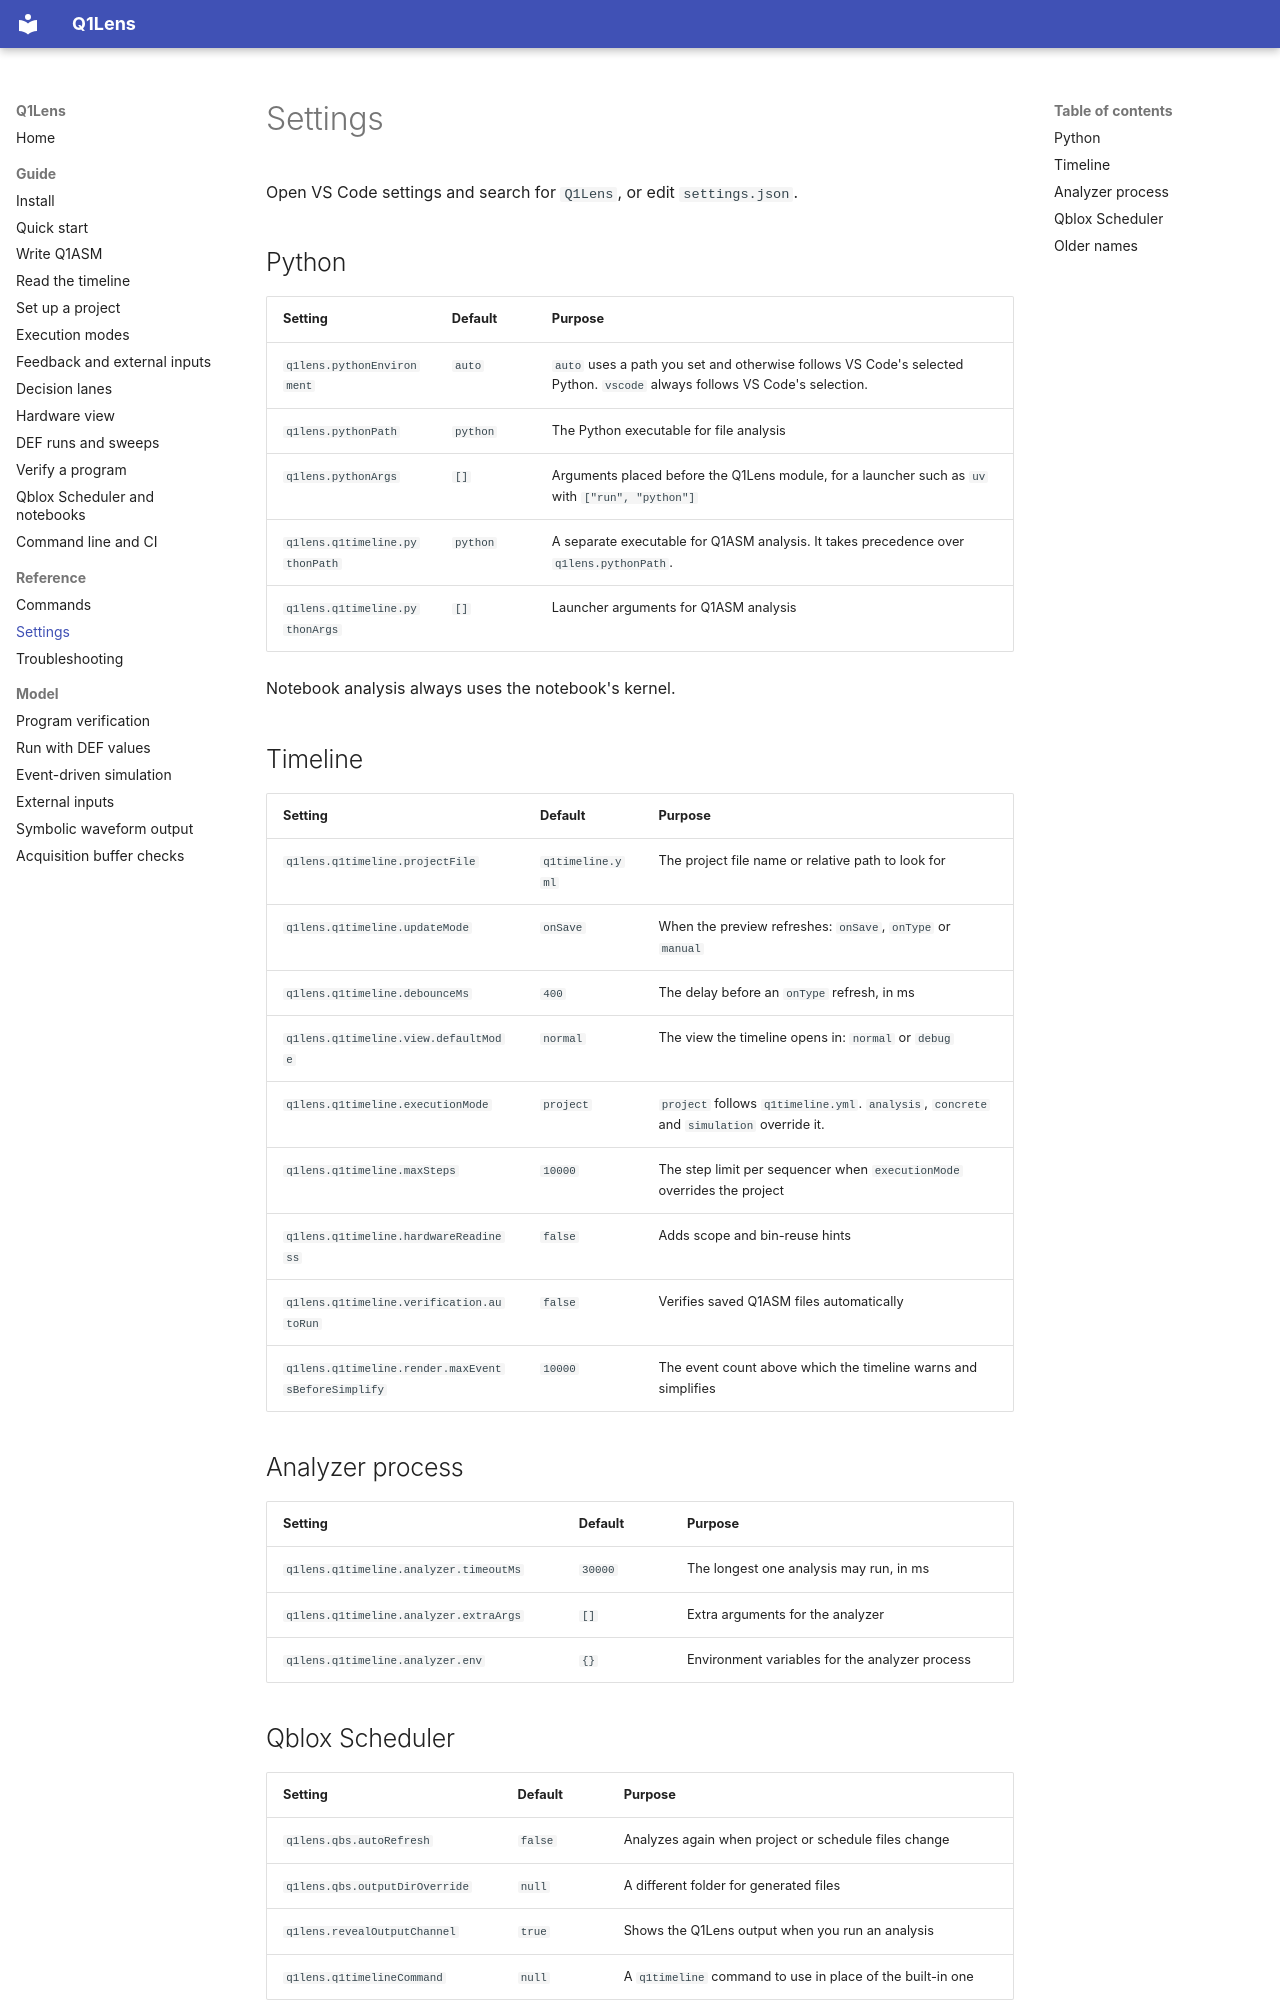

repository: ikjin2/q1lens · page: reference/settings/index.html · generator: mkdocs

# Settings

Open VS Code settings and search for `Q1Lens`, or edit `settings.json`.

## Python

| Setting | Default | Purpose |
| --- | --- | --- |
| `q1lens.pythonEnvironment` | `auto` | `auto` uses a path you set and otherwise follows VS Code's selected Python. `vscode` always follows VS Code's selection. |
| `q1lens.pythonPath` | `python` | The Python executable for file analysis |
| `q1lens.pythonArgs` | `[]` | Arguments placed before the Q1Lens module, for a launcher such as `uv` with `["run", "python"]` |
| `q1lens.q1timeline.pythonPath` | `python` | A separate executable for Q1ASM analysis. It takes precedence over `q1lens.pythonPath`. |
| `q1lens.q1timeline.pythonArgs` | `[]` | Launcher arguments for Q1ASM analysis |

Notebook analysis always uses the notebook's kernel.

## Timeline

| Setting | Default | Purpose |
| --- | --- | --- |
| `q1lens.q1timeline.projectFile` | `q1timeline.yml` | The project file name or relative path to look for |
| `q1lens.q1timeline.updateMode` | `onSave` | When the preview refreshes: `onSave`, `onType` or `manual` |
| `q1lens.q1timeline.debounceMs` | `400` | The delay before an `onType` refresh, in ms |
| `q1lens.q1timeline.view.defaultMode` | `normal` | The view the timeline opens in: `normal` or `debug` |
| `q1lens.q1timeline.executionMode` | `project` | `project` follows `q1timeline.yml`. `analysis`, `concrete` and `simulation` override it. |
| `q1lens.q1timeline.maxSteps` | `10000` | The step limit per sequencer when `executionMode` overrides the project |
| `q1lens.q1timeline.hardwareReadiness` | `false` | Adds scope and bin-reuse hints |
| `q1lens.q1timeline.verification.autoRun` | `false` | Verifies saved Q1ASM files automatically |
| `q1lens.q1timeline.render.maxEventsBeforeSimplify` | `10000` | The event count above which the timeline warns and simplifies |

## Analyzer process

| Setting | Default | Purpose |
| --- | --- | --- |
| `q1lens.q1timeline.analyzer.timeoutMs` | `30000` | The longest one analysis may run, in ms |
| `q1lens.q1timeline.analyzer.extraArgs` | `[]` | Extra arguments for the analyzer |
| `q1lens.q1timeline.analyzer.env` | `{}` | Environment variables for the analyzer process |
